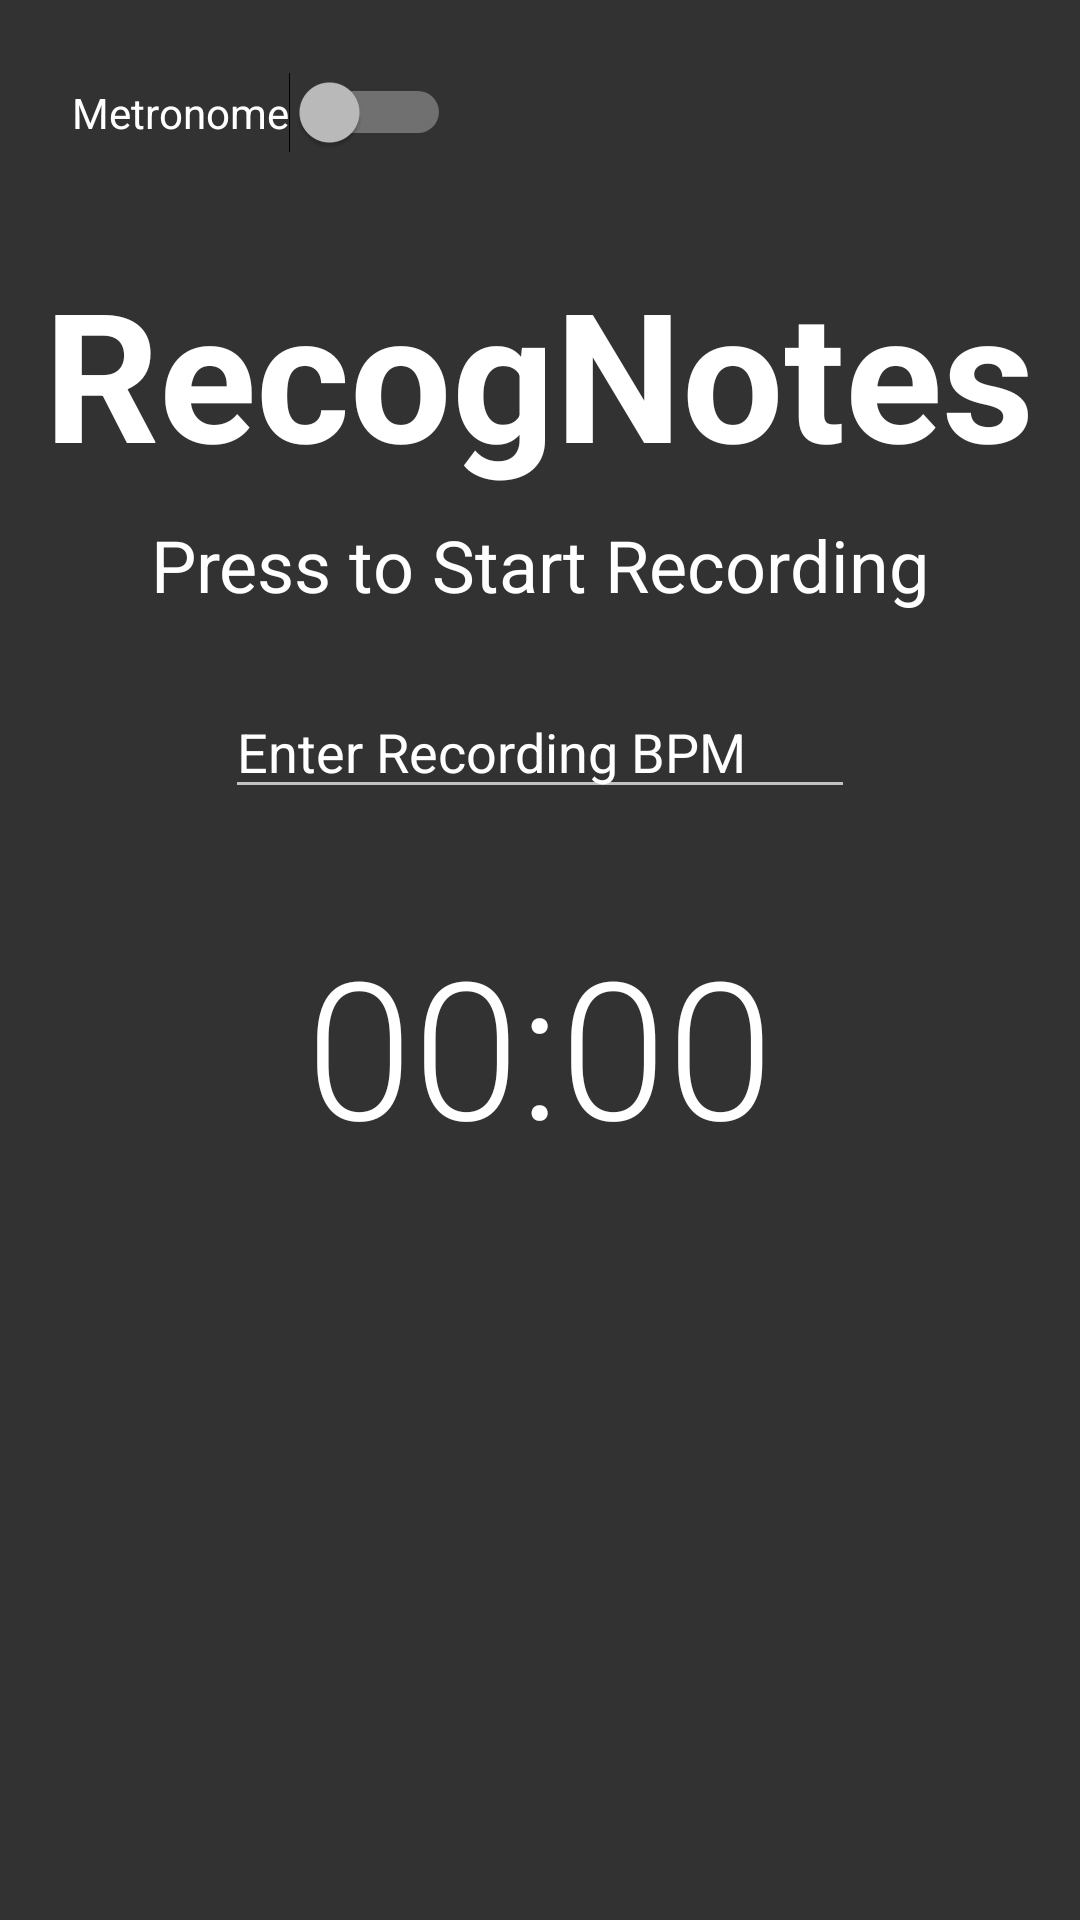

Here is an Android app screen rendered from its layout file. Give the layout XML and the strings, colors and styles it references.
<!-- AndroidManifest.xml: application theme Theme.AppCompat.NoActionBar -->
<!-- res/layout/activity_main.xml -->
<?xml version="1.0" encoding="utf-8"?>
<androidx.constraintlayout.widget.ConstraintLayout xmlns:android="http://schemas.android.com/apk/res/android"
    xmlns:app="http://schemas.android.com/apk/res-auto"
    xmlns:tools="http://schemas.android.com/tools"
    android:layout_width="match_parent"
    android:layout_height="match_parent"
    android:background="@color/recognotes_background"
    tools:context=".MainActivity">

    <TextView
        android:id="@+id/submit_audio_title"
        android:layout_width="wrap_content"
        android:layout_height="wrap_content"
        android:fontFamily="sans-serif"
        android:text="@string/recognotes"
        android:textColor="@color/white"
        android:textSize="60sp"
        android:textStyle="bold"
        app:layout_constraintBottom_toBottomOf="parent"
        app:layout_constraintEnd_toEndOf="parent"
        app:layout_constraintHorizontal_bias="0.493"
        app:layout_constraintStart_toStartOf="parent"
        app:layout_constraintTop_toTopOf="parent"
        app:layout_constraintVertical_bias="0.15" />

    <TextView
        android:id="@+id/main_instruction"
        android:layout_width="wrap_content"
        android:layout_height="wrap_content"
        android:layout_marginTop="8dp"
        android:text="@string/recognotes_main_instruction"
        android:textColor="@color/white"
        android:textSize="24sp"
        app:layout_constraintEnd_toEndOf="parent"
        app:layout_constraintHorizontal_bias="0.5"
        app:layout_constraintStart_toStartOf="parent"
        app:layout_constraintTop_toBottomOf="@+id/submit_audio_title" />

    <EditText
        android:id="@+id/main_bpm_input"
        style="@style/Widget.AppCompat.AutoCompleteTextView"
        android:layout_width="wrap_content"
        android:layout_height="wrap_content"
        android:layout_marginTop="24dp"
        android:ems="10"
        android:hint="@string/recognotes_bpm_placeholder"
        android:inputType="number"
        android:textColor="@color/white"
        android:textColorHighlight="@color/white"
        android:textColorHint="#FFFFFF"
        android:textColorLink="#FFFFFF"
        app:layout_constraintEnd_toEndOf="parent"
        app:layout_constraintStart_toStartOf="parent"
        app:layout_constraintTop_toBottomOf="@+id/main_instruction" />

    <Switch
        android:id="@+id/main_metronome_switch"
        android:layout_width="wrap_content"
        android:layout_height="wrap_content"
        android:layout_marginStart="24dp"
        android:layout_marginLeft="24dp"
        android:layout_marginTop="24dp"
        android:text="@string/metronome"
        android:textColor="@color/white"
        android:textColorHighlight="#FFFFFF"
        android:textColorHint="#FFFFFF"
        android:textColorLink="#FFFFFF"
        app:layout_constraintStart_toStartOf="parent"
        app:layout_constraintTop_toTopOf="parent"
        tools:ignore="UseSwitchCompatOrMaterialXml" />

    <Chronometer
        android:id="@+id/record_timer"
        android:layout_width="wrap_content"
        android:layout_height="wrap_content"
        android:layout_marginTop="36dp"
        android:fontFamily="sans-serif-light"
        android:textColor="@color/white"
        android:textSize="64sp"
        app:layout_constraintEnd_toEndOf="parent"
        app:layout_constraintStart_toStartOf="parent"
        app:layout_constraintTop_toBottomOf="@+id/main_bpm_input" />

    <ImageButton
        android:id="@+id/record_button"
        android:layout_width="wrap_content"
        android:layout_height="wrap_content"
        android:layout_marginBottom="120dp"
        android:background="@color/recognotes_background"
        android:src="@drawable/record_btn_stopped"
        app:layout_constraintBottom_toBottomOf="parent"
        app:layout_constraintEnd_toEndOf="parent"
        app:layout_constraintHorizontal_bias="0.498"
        app:layout_constraintStart_toStartOf="parent"
        app:layout_constraintTop_toBottomOf="@+id/record_timer" />

</androidx.constraintlayout.widget.ConstraintLayout>
<!-- resources referenced by this layout -->
<resources>
  <color name="recognotes_background">#323232</color>
  <color name="white">#FFFFFFFF</color>
  <string name="metronome">Metronome</string>
  <string name="recognotes">RecogNotes</string>
  <string name="recognotes_bpm_placeholder">Enter Recording BPM</string>
  <string name="recognotes_main_instruction">Press to Start Recording</string>
</resources>
